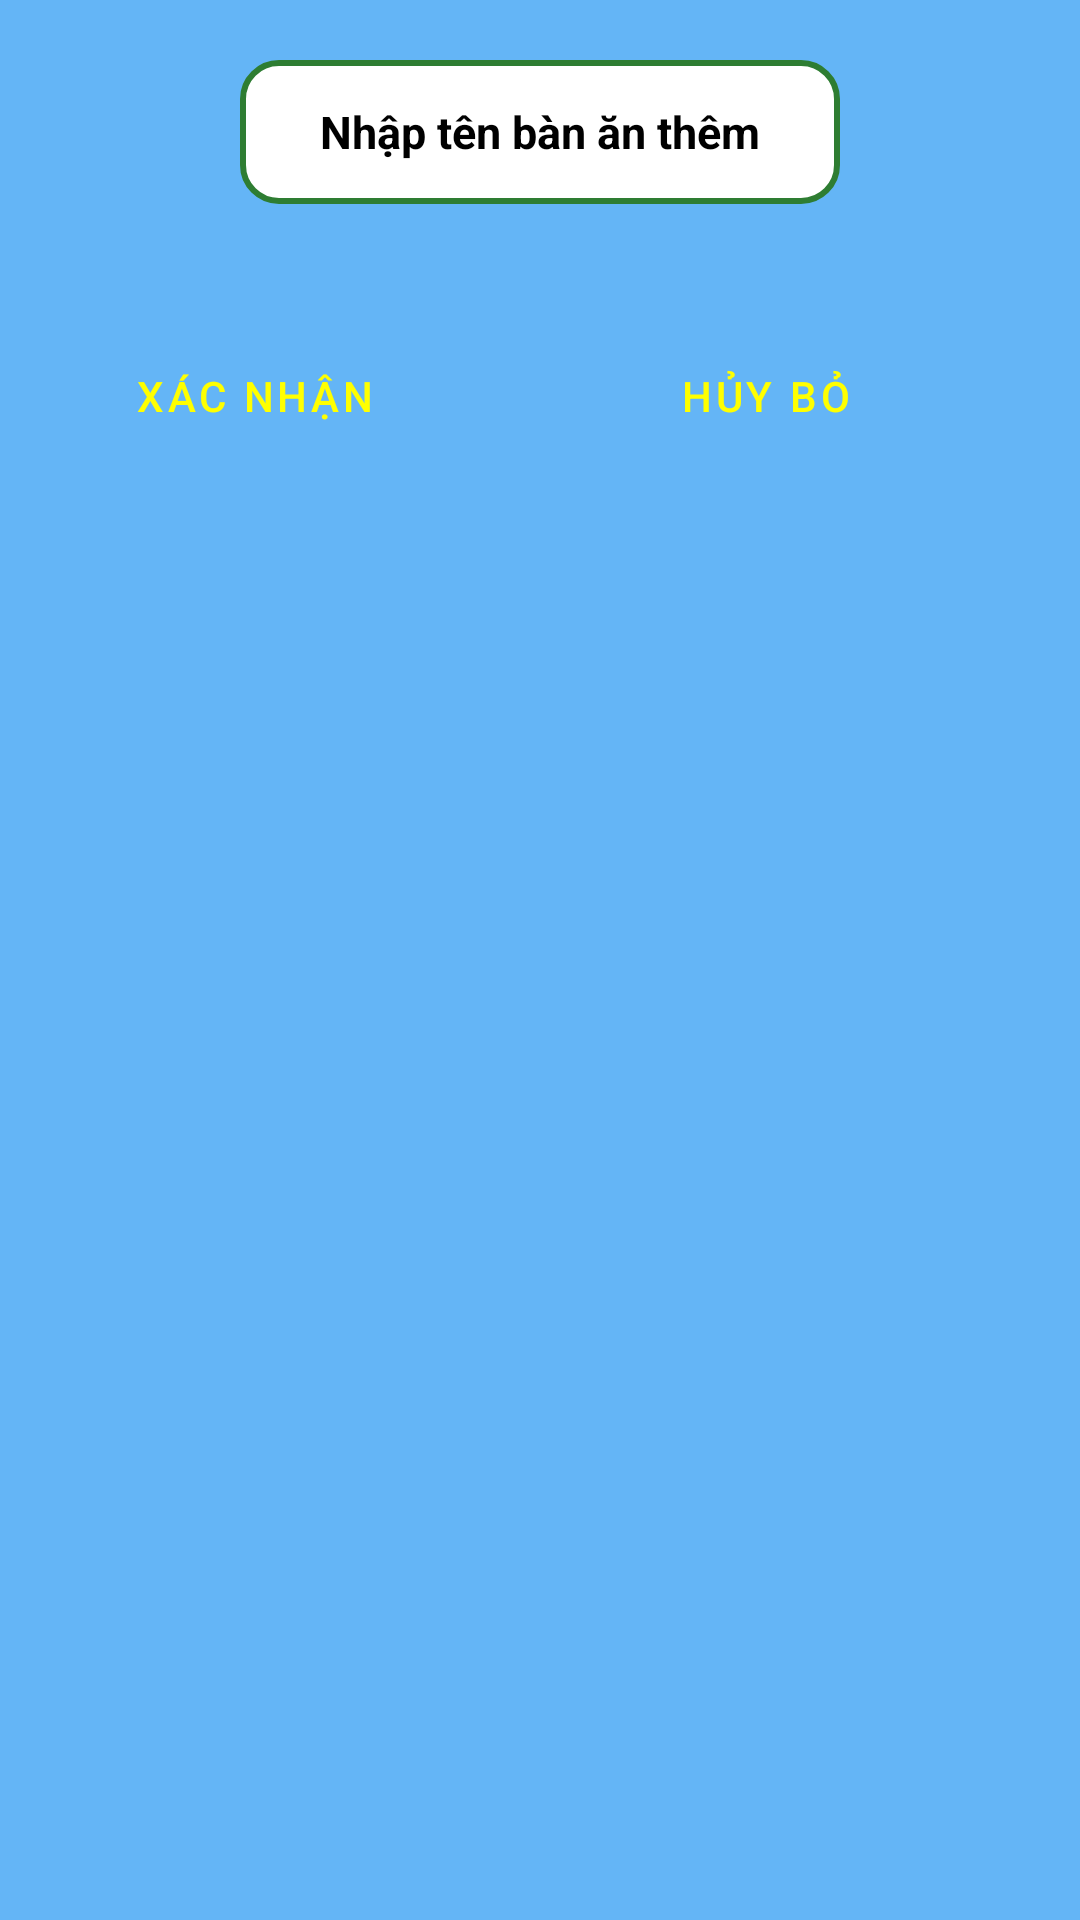

This screen was rendered from an Android layout file. Write that file and the resources it references.
<!-- AndroidManifest.xml: application theme Theme.QuanLyNhaHang -->
<!-- res/layout/add_banan.xml -->
<?xml version="1.0" encoding="utf-8"?>
<LinearLayout xmlns:android="http://schemas.android.com/apk/res/android"
    xmlns:tools="http://schemas.android.com/tools"
    android:layout_width="match_parent"
    android:layout_height="match_parent"
    android:orientation="vertical"
    android:background="@color/blue"
    >

    <EditText
        android:id="@+id/edNhapBanAnThem"
        android:layout_width="200dp"
        android:layout_height="48dp"
        android:layout_gravity="center"
        android:layout_marginLeft="20dp"
        android:layout_marginTop="20dp"
        android:layout_marginRight="20dp"
        android:layout_marginBottom="20dp"
        android:background="@drawable/custom_input"
        android:gravity="center"
        android:hint="@string/setNameTable"
        android:maxLines="1"
        android:textColor="@color/black"
        android:textColorHint="@color/black"
        android:textSize="15sp"
        android:textStyle="bold"
        android:inputType="text"
        android:autofillHints="" />

    <LinearLayout
        android:layout_width="wrap_content"
        android:layout_height="wrap_content"
        android:orientation="horizontal"
        >

        <Button
            android:id="@+id/btnXNThem"
            style="?android:attr/buttonBarButtonStyle"
            android:layout_width="130dp"
            android:layout_height="wrap_content"
            android:layout_marginLeft="20dp"
            android:layout_marginTop="20dp"
            android:layout_marginRight="20dp"
            android:layout_marginBottom="20dp"
            android:backgroundTint="@color/green_2"
            android:padding="10dp"
            android:text="@string/ok"
            android:textColor="#FFFF00" />

        <Button
            android:id="@+id/btnXNHuy"
            android:layout_width="130dp"
            android:layout_height="wrap_content"
            android:layout_gravity="center"
            android:layout_marginLeft="20dp"
            android:layout_marginTop="20dp"
            android:layout_marginRight="20dp"
            android:layout_marginBottom="20dp"
            android:backgroundTint="@color/green_2"
            android:padding="10dp"
            android:textColor="#FFFF00"
            android:text="@string/Cancel"
            tools:ignore="TextContrastCheck"
            style="?android:attr/buttonBarButtonStyle" />
    </LinearLayout>
</LinearLayout>
<!-- resources referenced by this layout -->
<resources>
  <color name="black">#FF000000</color>
  <color name="blue">#64B5F6</color>
  <color name="green_2">#2E7D32</color>
  <!-- drawable custom_input (drawable) -->
  <?xml version="1.0" encoding="utf-8"?>
  <selector xmlns:android="http://schemas.android.com/apk/res/android">
      
      <item android:state_enabled="true" android:state_focused="true">
          <shape android:shape="rectangle">
              <solid android:color="@color/white" />
              <corners android:radius="12dp" />
              <stroke android:width="2dp" android:color="@color/red_2" />
          </shape>
      </item>
  
      
      <item android:state_enabled="true">
          <shape android:shape="rectangle">
              <solid android:color="@color/white" />
              <corners android:radius="12dp" />
              <stroke android:width="2dp" android:color="@color/green_2" />
          </shape>
      </item>
  </selector>
  <string name="Cancel">Hủy bỏ</string>
  <string name="ok">Xác nhận</string>
  <string name="setNameTable">Nhập tên bàn ăn thêm</string>
  <style name="Theme.QuanLyNhaHang" parent="Theme.MaterialComponents.Light.DarkActionBar">
          
          <item name="colorPrimary">@color/purple_500</item>
          <item name="colorPrimaryVariant">@color/purple_700</item>
          <item name="colorOnPrimary">@color/white</item>
          
          <item name="colorSecondary">@color/teal_200</item>
          <item name="colorSecondaryVariant">@color/teal_700</item>
          <item name="colorOnSecondary">@color/black</item>
          
          <item name="android:statusBarColor" tools:targetApi="l">?attr/colorPrimaryVariant</item>
          
      </style>
  <color name="white">#FFFFFFFF</color>
  <color name="red_2">#FF1744</color>
  <color name="purple_500">#FF6200EE</color>
  <color name="purple_700">#FF3700B3</color>
  <color name="teal_200">#FF03DAC5</color>
  <color name="teal_700">#FF018786</color>
</resources>
